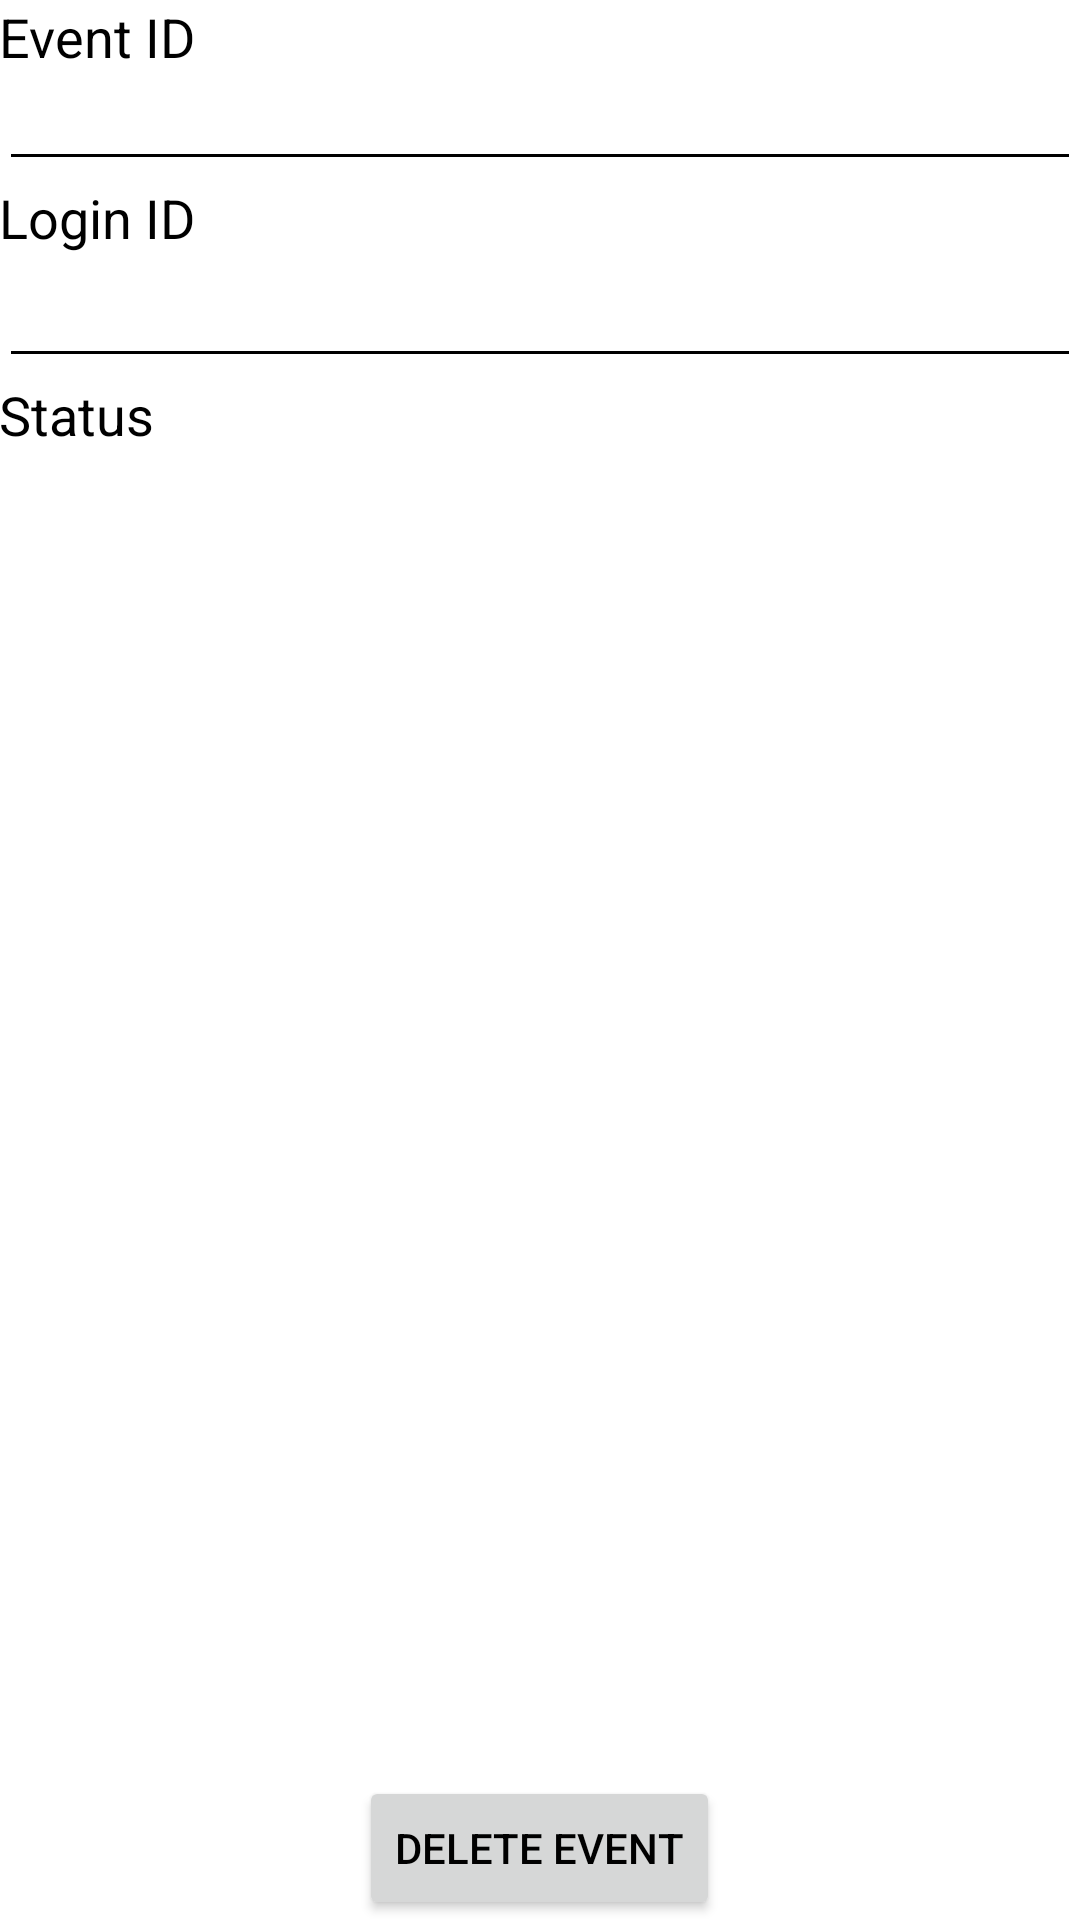

Here is an Android app screen rendered from its layout file. Give the layout XML and the strings, colors and styles it references.
<!-- AndroidManifest.xml: application theme AppTheme -->
<!-- res/layout/activity_delete_event.xml -->
<RelativeLayout xmlns:android="http://schemas.android.com/apk/res/android"
    xmlns:tools="http://schemas.android.com/tools" android:layout_width="match_parent"
    android:layout_height="match_parent" android:paddingLeft="@dimen/activity_horizontal_margin"
    android:paddingRight="@dimen/activity_horizontal_margin"
    android:paddingTop="@dimen/activity_vertical_margin"
    android:paddingBottom="@dimen/activity_vertical_margin"
    tools:context="sweng500team2summer15.hov_helper.event.management.DeleteEventActivity"
    android:id="@+id/hovhelper">

    <Button
        android:layout_width="wrap_content"
        android:layout_height="wrap_content"
        android:text="Delete Event"
        android:id="@+id/btn_deleteEvent"
        android:layout_alignParentBottom="true"
        android:layout_centerHorizontal="true" />

    <TextView
        android:layout_width="wrap_content"
        android:layout_height="wrap_content"
        android:textAppearance="?android:attr/textAppearanceMedium"
        android:text="Event ID"
        android:id="@+id/textView9"
        android:layout_alignParentLeft="true"
        android:layout_alignParentStart="true"
        android:layout_alignParentTop="true"
        android:layout_alignParentRight="true"
        android:layout_alignParentEnd="true" />

    <EditText
        android:layout_width="wrap_content"
        android:layout_height="wrap_content"
        android:textAppearance="?android:attr/textAppearanceSmall"
        android:id="@+id/editText_eventId"
        android:layout_alignParentLeft="true"
        android:layout_alignParentStart="true"
        android:layout_below="@+id/textView9"
        android:layout_alignRight="@+id/textView9"
        android:layout_alignEnd="@+id/textView9" />

    <TextView
        android:layout_width="wrap_content"
        android:layout_height="wrap_content"
        android:textAppearance="?android:attr/textAppearanceMedium"
        android:text="Login ID"
        android:id="@+id/textView10"
        android:layout_alignParentLeft="true"
        android:layout_alignParentStart="true"
        android:layout_below="@+id/editText_eventId"
        android:layout_alignRight="@+id/editText_eventId"
        android:layout_alignEnd="@+id/editText_eventId" />

    <EditText
        android:layout_width="wrap_content"
        android:layout_height="wrap_content"
        android:id="@+id/editText_loginId"
        android:layout_below="@+id/textView10"
        android:layout_alignParentLeft="true"
        android:layout_alignParentStart="true"
        android:layout_alignRight="@+id/textView10"
        android:layout_alignEnd="@+id/textView10" />

    <TextView
        android:layout_width="wrap_content"
        android:layout_height="wrap_content"
        android:textAppearance="?android:attr/textAppearanceMedium"
        android:text="Status"
        android:id="@+id/textView11"
        android:layout_below="@+id/editText_loginId"
        android:layout_alignParentLeft="true"
        android:layout_alignParentStart="true"
        android:layout_alignParentRight="true"
        android:layout_alignParentEnd="true" />

    <TextView
        android:layout_width="wrap_content"
        android:layout_height="wrap_content"
        android:textAppearance="?android:attr/textAppearanceMedium"
        android:id="@+id/textView_status"
        android:layout_below="@+id/textView11"
        android:layout_alignParentLeft="true"
        android:layout_alignParentStart="true"
        android:layout_alignRight="@+id/textView11"
        android:layout_alignEnd="@+id/textView11" />

</RelativeLayout>
<!-- resources referenced by this layout -->
<resources>
  <style name="AppTheme" parent="Theme.AppCompat.Light.DarkActionBar">
          <item name="colorPrimaryDark">@color/green</item>
          <item name="colorPrimary">@color/green</item>
          <item name="android:textColorPrimary">#fdfff2</item>
          <item name="android:windowBackground">@android:color/white</item>
          <item name="android:editTextColor">@android:color/background_dark</item>
          <item name="android:textColor">@android:color/background_dark</item>
          <item name="colorControlNormal">@android:color/background_dark</item>
          <item name="colorControlActivated">@color/green</item>
          <item name="colorControlHighlight">#ffcb6345</item>
      </style>
  <color name="green">#32733A</color>
</resources>
